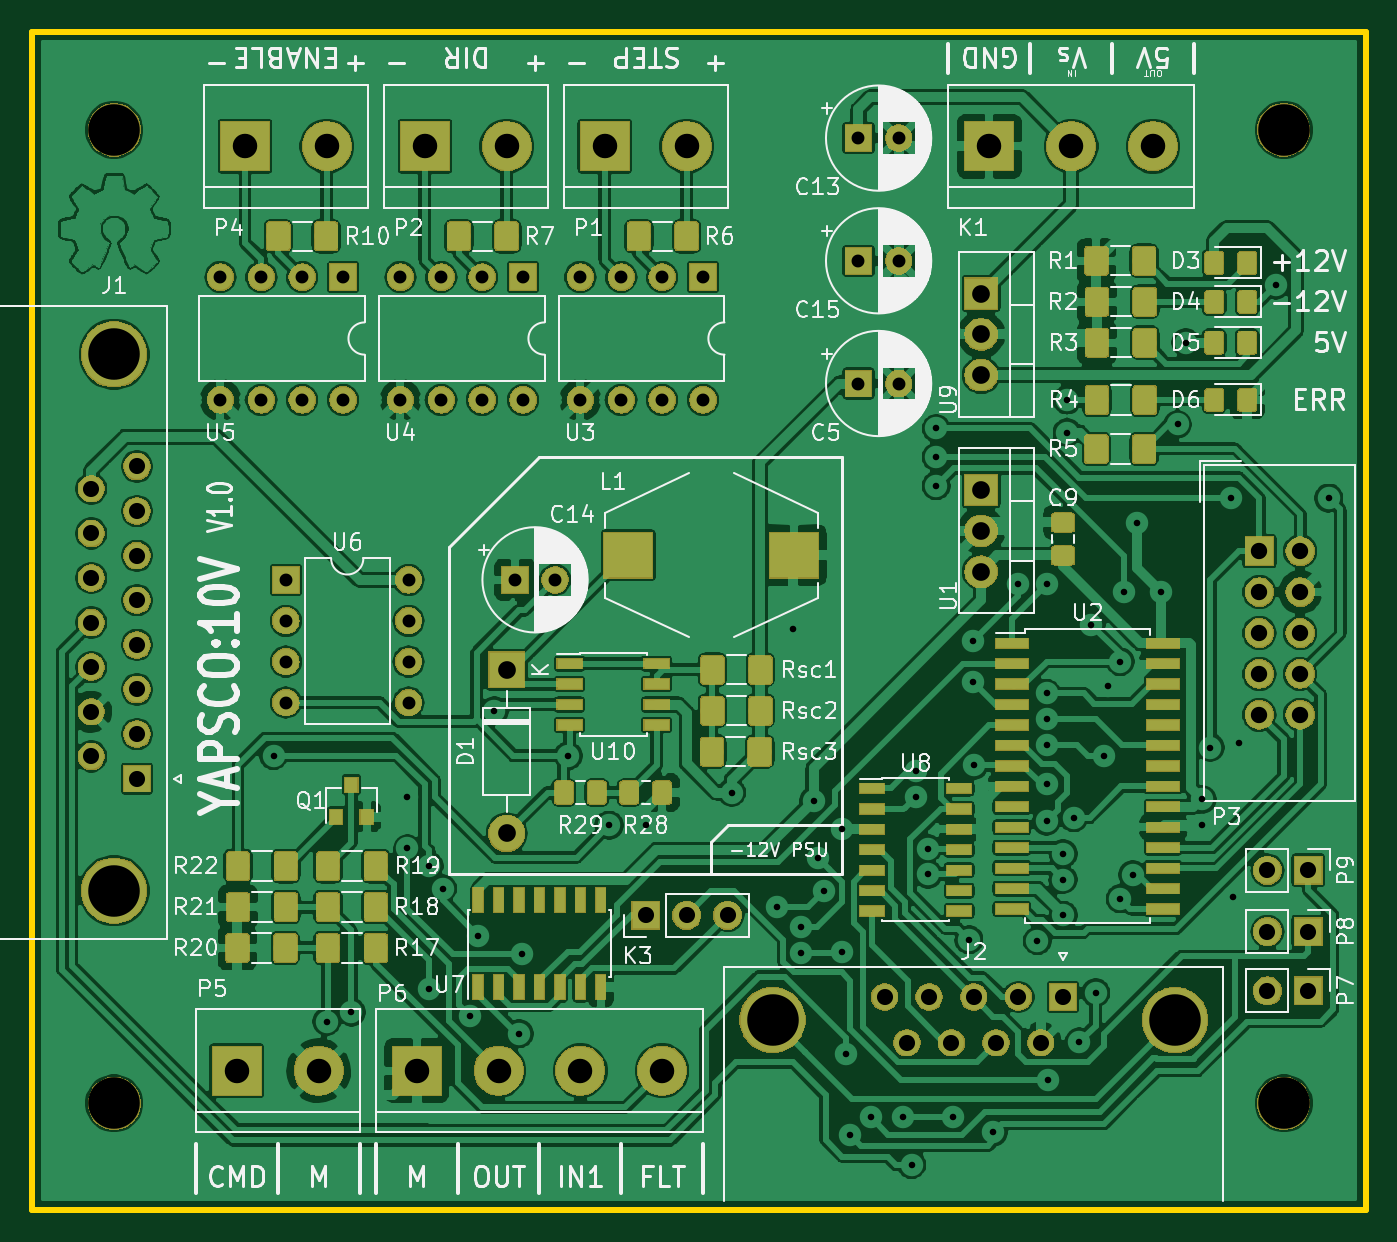
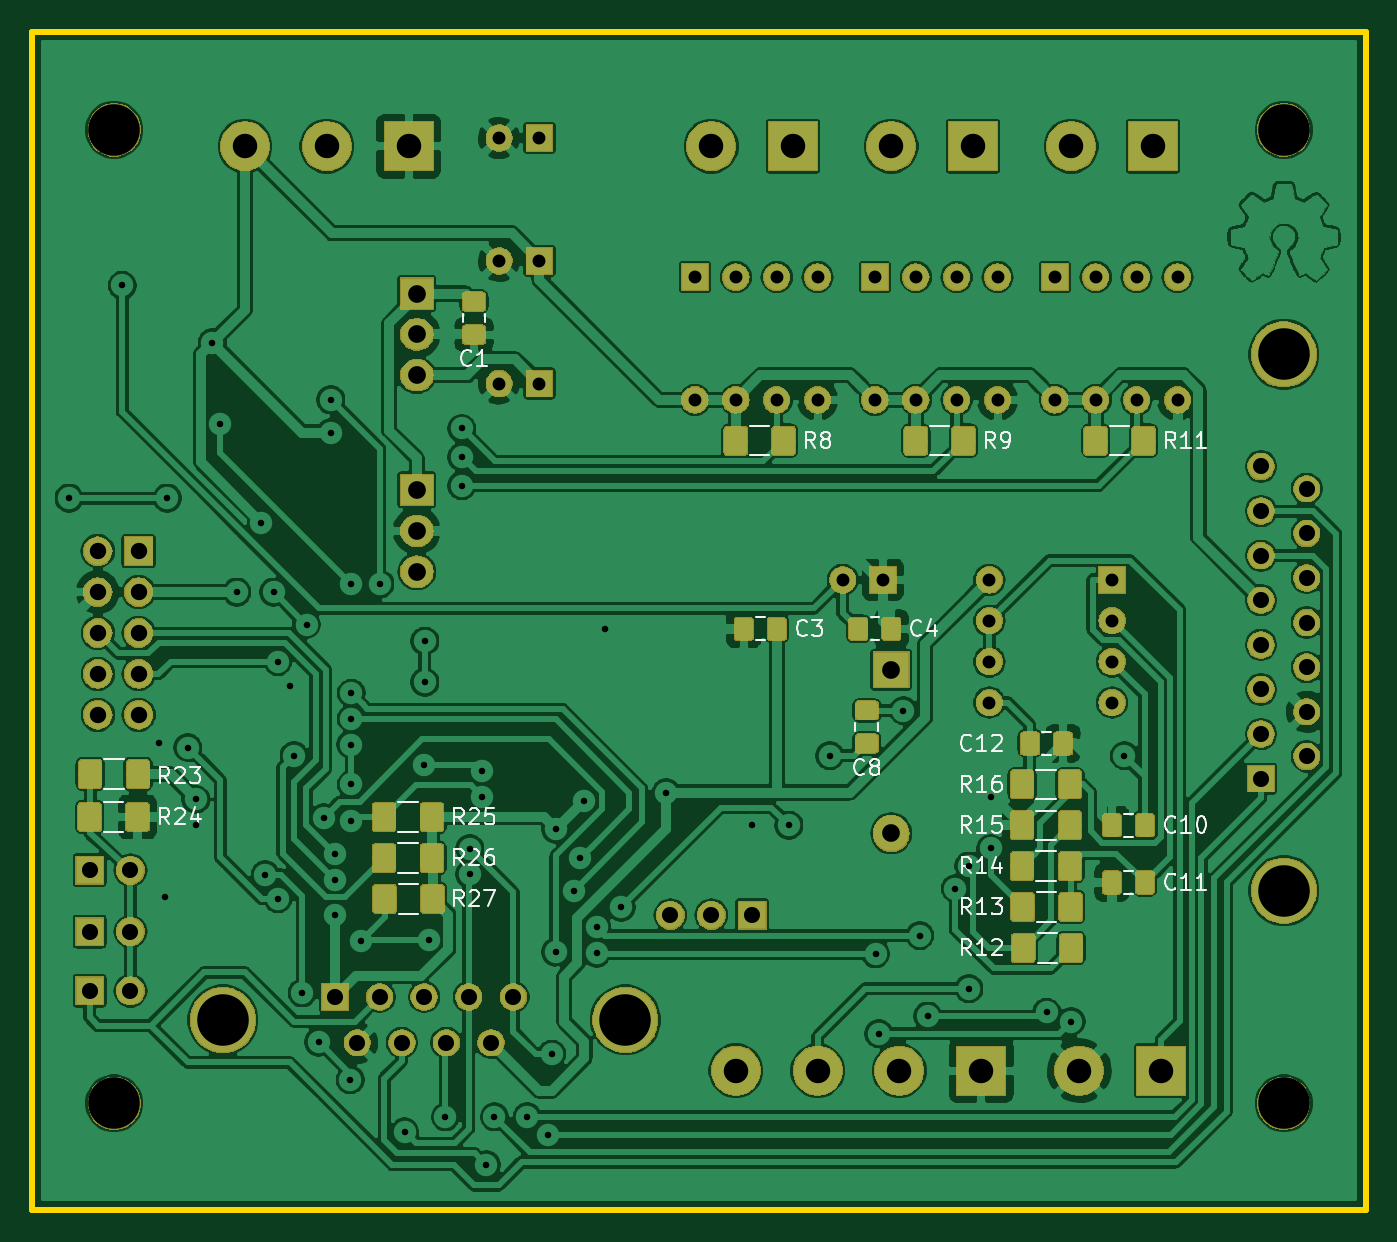
Circuit board: 11 layer files. Board 82.8 x 73.2 mm.
- bottom_copper: YAPSCO-B_Cu.gbr (441592 bytes)
- bottom_mask: YAPSCO-B_Mask.gbr (122667 bytes)
- paste: YAPSCO-B_Paste.gbr (66875 bytes)
- bottom_silk: YAPSCO-B_SilkS.gbr (18136 bytes)
- outline: YAPSCO-Edge_Cuts.gbr (617 bytes)
- top_copper: YAPSCO-F_Cu.gbr (516842 bytes)
- top_mask: YAPSCO-F_Mask.gbr (140336 bytes)
- paste: YAPSCO-F_Paste.gbr (81924 bytes)
- top_silk: YAPSCO-F_SilkS.gbr (88426 bytes)
- drill: YAPSCO-NPTH.drl (341 bytes)
- drill: YAPSCO-PTH.drl (3084 bytes)

=== bottom_copper: YAPSCO-B_Cu.gbr (441592 bytes, source omitted) ===
=== bottom_mask: YAPSCO-B_Mask.gbr (122667 bytes, source omitted) ===
=== paste: YAPSCO-B_Paste.gbr (66875 bytes, source omitted) ===
=== bottom_silk: YAPSCO-B_SilkS.gbr (18136 bytes, source omitted) ===
=== outline: YAPSCO-Edge_Cuts.gbr ===
G04 #@! TF.GenerationSoftware,KiCad,Pcbnew,(5.1.0)-1*
G04 #@! TF.CreationDate,2019-04-04T19:18:29+02:00*
G04 #@! TF.ProjectId,YAPSCO,59415053-434f-42e6-9b69-6361645f7063,rev?*
G04 #@! TF.SameCoordinates,PX6a95280PY86ae840*
G04 #@! TF.FileFunction,Profile,NP*
%FSLAX46Y46*%
G04 Gerber Fmt 4.6, Leading zero omitted, Abs format (unit mm)*
G04 Created by KiCad (PCBNEW (5.1.0)-1) date 2019-04-04 19:18:29*
%MOMM*%
%LPD*%
G04 APERTURE LIST*
%ADD10C,0.381000*%
G04 APERTURE END LIST*
D10*
X0Y0D02*
X0Y73152000D01*
X82804000Y0D02*
X82804000Y73152000D01*
X0Y0D02*
X82804000Y0D01*
X82804000Y73152000D02*
X0Y73152000D01*
M02*

=== top_copper: YAPSCO-F_Cu.gbr (516842 bytes, source omitted) ===
=== top_mask: YAPSCO-F_Mask.gbr (140336 bytes, source omitted) ===
=== paste: YAPSCO-F_Paste.gbr (81924 bytes, source omitted) ===
=== top_silk: YAPSCO-F_SilkS.gbr (88426 bytes, source omitted) ===
=== drill: YAPSCO-NPTH.drl ===
M48
; DRILL file {KiCad (5.1.0)-1} date 04-04-2019 19:18:38
; FORMAT={-:-/ absolute / metric / decimal}
; #@! TF.CreationDate,2019-04-04T19:18:38+02:00
; #@! TF.GenerationSoftware,Kicad,Pcbnew,(5.1.0)-1
; #@! TF.FileFunction,NonPlated,1,2,NPTH
FMAT,2
METRIC
T1C3.200
%
G90
G05
T1
X5.08Y67.056
X77.724Y6.604
X77.724Y67.056
X5.08Y6.604
T0
M30

=== drill: YAPSCO-PTH.drl ===
M48
; DRILL file {KiCad (5.1.0)-1} date 04-04-2019 19:18:38
; FORMAT={-:-/ absolute / metric / decimal}
; #@! TF.CreationDate,2019-04-04T19:18:38+02:00
; #@! TF.GenerationSoftware,Kicad,Pcbnew,(5.1.0)-1
; #@! TF.FileFunction,Plated,1,2,PTH
FMAT,2
METRIC
T1C0.406
T2C0.800
T3C1.000
T4C1.016
T5C1.100
T6C1.520
T7C3.200
%
G90
G05
T1
X14.986Y28.194
X18.288Y11.684
X19.812Y12.263
X23.285Y25.654
X23.294Y22.438
X24.638Y21.336
X24.638Y13.716
X25.483Y19.941
X27.193Y12.021
X27.686Y17.018
X28.702Y30.988
X30.226Y10.922
X30.434Y15.886
X33.274Y28.194
X35.814Y23.876
X38.1Y23.876
X43.434Y25.908
X46.228Y18.796
X47.244Y36.068
X47.752Y17.526
X47.752Y15.929
X48.514Y25.4
X48.768Y21.844
X49.194Y19.812
X50.292Y23.622
X50.292Y16.002
X50.546Y9.652
X50.783Y4.661
X52.07Y5.76
X54.102Y5.76
X54.61Y2.794
X54.864Y27.251
X54.864Y25.654
X55.626Y22.428
X55.626Y20.828
X56.134Y48.514
X56.134Y46.736
X56.134Y44.958
X57.15Y5.76
X58.166Y16.764
X58.42Y35.306
X58.42Y32.766
X58.496Y27.61
X59.69Y4.826
X61.214Y38.862
X62.415Y16.701
X62.992Y38.862
X62.992Y32.077
X62.992Y30.48
X62.992Y26.416
X62.992Y24.13
X63.043Y28.884
X63.057Y8.069
X64.008Y22.098
X64.008Y20.501
X64.008Y18.288
X64.262Y50.292
X64.262Y48.26
X64.688Y24.343
X65.024Y10.414
X65.771Y36.337
X66.04Y13.462
X66.548Y28.194
X66.802Y32.512
X67.564Y34.036
X67.564Y19.304
X67.818Y38.354
X68.34Y20.798
X68.58Y42.672
X70.104Y38.354
X71.12Y48.768
X71.628Y53.848
X72.644Y25.476
X72.644Y23.876
X73.152Y28.702
X74.422Y44.196
X74.561Y19.419
X74.93Y28.956
X77.216Y57.404
X80.518Y44.196
T2
X22.86Y57.912
X22.86Y50.292
X25.4Y57.912
X25.4Y50.292
X27.94Y57.912
X27.94Y50.292
X30.48Y57.912
X30.48Y50.292
X34.036Y57.912
X34.036Y50.292
X36.576Y57.912
X36.576Y50.292
X39.116Y57.912
X39.116Y50.292
X41.656Y57.912
X41.656Y50.292
X29.972Y39.116
X32.472Y39.116
X11.684Y57.912
X11.684Y50.292
X14.224Y57.912
X14.224Y50.292
X16.764Y57.912
X16.764Y50.292
X19.304Y57.912
X19.304Y50.292
X51.308Y66.548
X53.808Y66.548
X51.308Y51.308
X53.808Y51.308
X15.748Y39.116
X15.748Y36.576
X15.748Y34.036
X15.748Y31.496
X23.368Y39.116
X23.368Y36.576
X23.368Y34.036
X23.368Y31.496
X51.308Y58.928
X53.808Y58.928
T3
X52.928Y13.208
X54.313Y10.368
X55.698Y13.208
X57.083Y10.368
X58.468Y13.208
X59.853Y10.368
X61.238Y13.208
X62.623Y10.368
X64.008Y13.208
X76.708Y13.589
X79.248Y13.589
X76.708Y17.272
X79.248Y17.272
X3.66Y44.772
X3.66Y42.002
X3.66Y39.232
X3.66Y36.462
X3.66Y33.692
X3.66Y30.922
X3.66Y28.152
X6.5Y46.157
X6.5Y43.387
X6.5Y40.617
X6.5Y37.847
X6.5Y35.077
X6.5Y32.307
X6.5Y29.537
X6.5Y26.767
X76.708Y21.082
X79.248Y21.082
X38.1Y18.288
X40.64Y18.288
X43.18Y18.288
T4
X76.2Y40.894
X76.2Y38.354
X76.2Y35.814
X76.2Y33.274
X76.2Y30.734
X78.74Y40.894
X78.74Y38.354
X78.74Y35.814
X78.74Y33.274
X78.74Y30.734
T5
X58.928Y44.704
X58.928Y42.164
X58.928Y39.624
X58.928Y56.896
X58.928Y54.356
X58.928Y51.816
X29.464Y33.528
X29.464Y23.368
T6
X24.384Y66.04
X29.464Y66.04
X35.56Y66.04
X40.64Y66.04
X12.7Y8.636
X17.78Y8.636
X23.876Y8.636
X28.956Y8.636
X34.036Y8.636
X39.116Y8.636
X13.208Y66.04
X18.288Y66.04
X59.436Y66.04
X64.516Y66.04
X69.596Y66.04
T7
X45.968Y11.788
X70.968Y11.788
X5.08Y53.112
X5.08Y19.812
T0
M30

